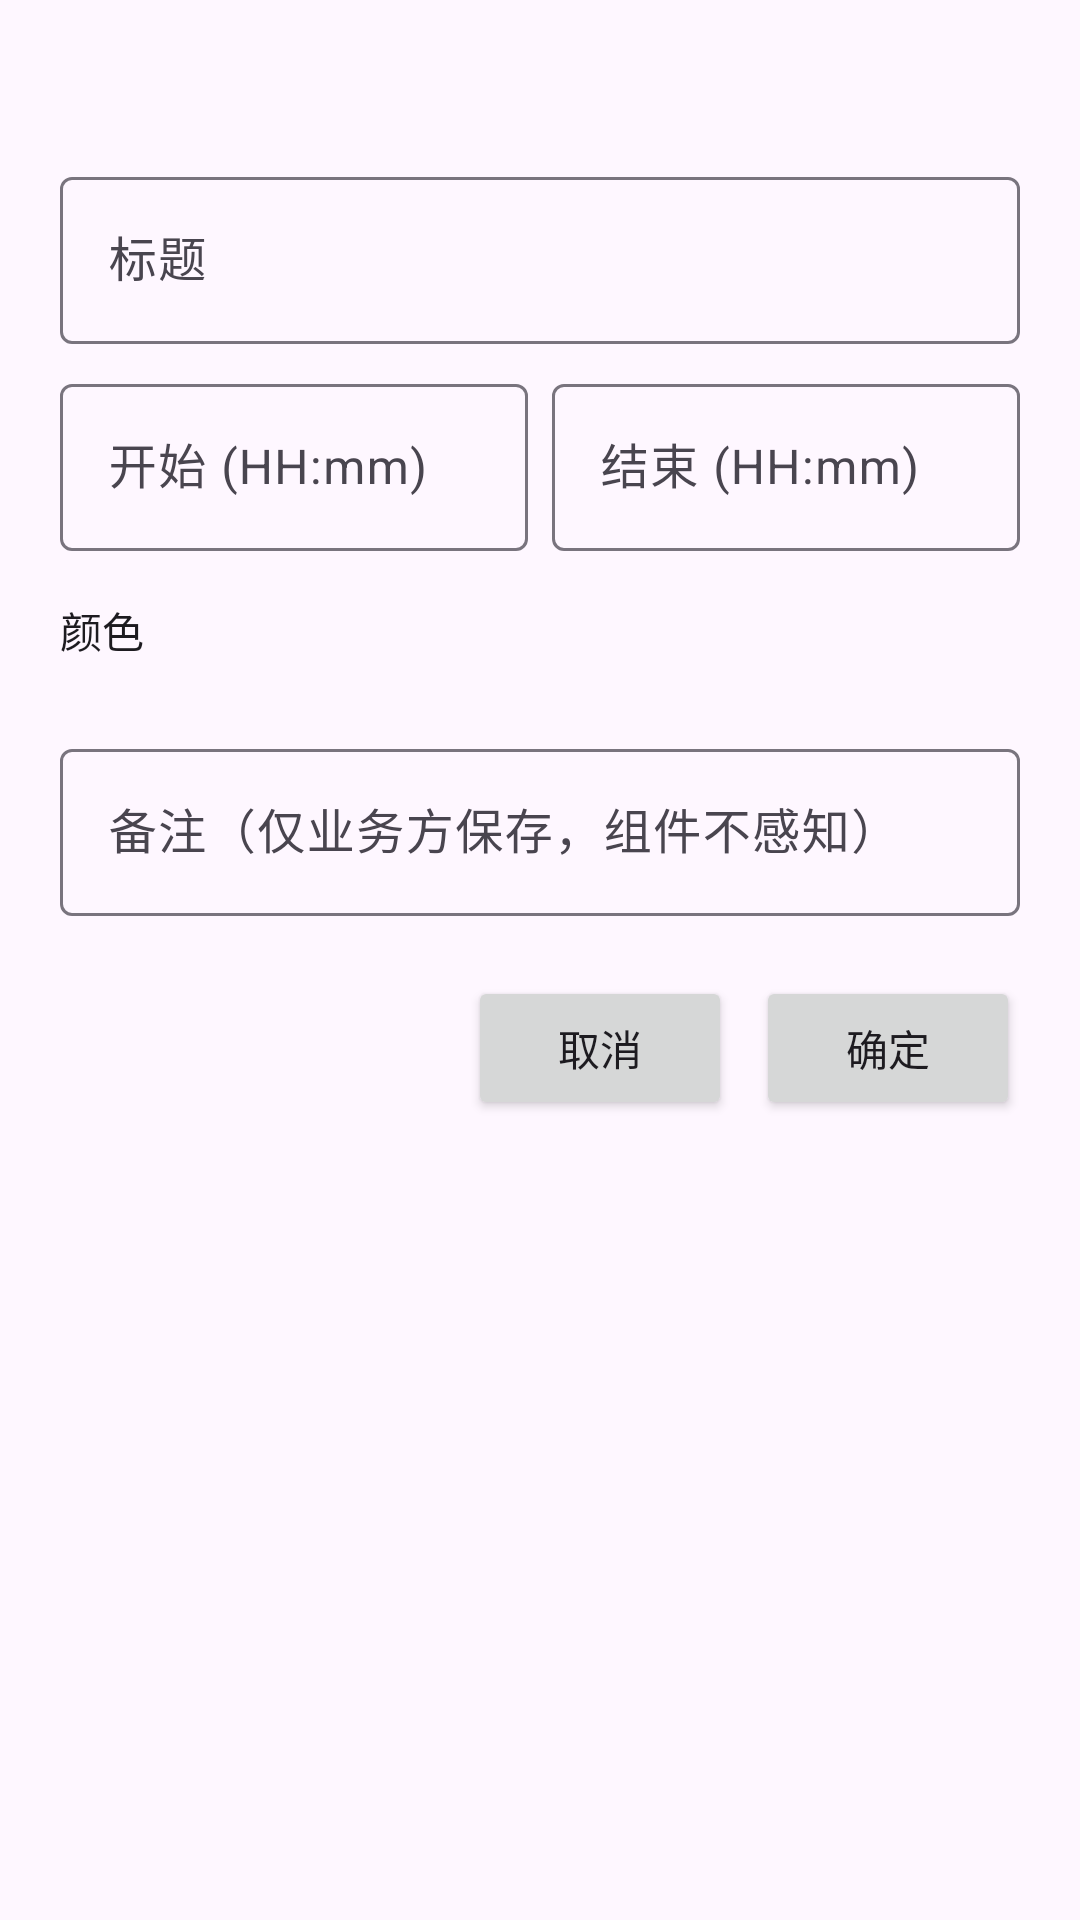

This screen was rendered from an Android layout file. Write that file and the resources it references.
<!-- AndroidManifest.xml: application theme Theme.DayTimeline -->
<!-- res/layout/sheet_event_form.xml -->
<?xml version="1.0" encoding="utf-8"?>
<ScrollView xmlns:android="http://schemas.android.com/apk/res/android"
    android:layout_width="match_parent"
    android:layout_height="wrap_content"
    android:padding="20dp">

    <LinearLayout
        android:layout_width="match_parent"
        android:layout_height="wrap_content"
        android:orientation="vertical">

        <TextView
            android:id="@+id/form_heading"
            android:layout_width="match_parent"
            android:layout_height="wrap_content"
            android:layout_marginBottom="12dp"
            android:textAppearance="?attr/textAppearanceTitleMedium" />

        
        <com.google.android.material.textfield.TextInputLayout
            android:layout_width="match_parent"
            android:layout_height="wrap_content"
            android:hint="@string/form_title_hint">

            <com.google.android.material.textfield.TextInputEditText
                android:id="@+id/form_title"
                android:layout_width="match_parent"
                android:layout_height="wrap_content"
                android:inputType="text"
                android:maxLines="1" />

        </com.google.android.material.textfield.TextInputLayout>

        
        <LinearLayout
            android:layout_width="match_parent"
            android:layout_height="wrap_content"
            android:layout_marginTop="8dp"
            android:orientation="horizontal">

            <com.google.android.material.textfield.TextInputLayout
                android:layout_width="0dp"
                android:layout_height="wrap_content"
                android:layout_weight="1"
                android:hint="@string/form_start_hint">

                <com.google.android.material.textfield.TextInputEditText
                    android:id="@+id/form_start"
                    android:layout_width="match_parent"
                    android:layout_height="wrap_content"
                    android:inputType="time"
                    android:maxLines="1" />

            </com.google.android.material.textfield.TextInputLayout>

            <com.google.android.material.textfield.TextInputLayout
                android:layout_width="0dp"
                android:layout_height="wrap_content"
                android:layout_marginStart="8dp"
                android:layout_weight="1"
                android:hint="@string/form_end_hint">

                <com.google.android.material.textfield.TextInputEditText
                    android:id="@+id/form_end"
                    android:layout_width="match_parent"
                    android:layout_height="wrap_content"
                    android:inputType="time"
                    android:maxLines="1" />

            </com.google.android.material.textfield.TextInputLayout>

        </LinearLayout>

        
        <TextView
            android:layout_width="match_parent"
            android:layout_height="wrap_content"
            android:layout_marginTop="16dp"
            android:text="@string/form_color_hint"
            android:textAppearance="?attr/textAppearanceLabelLarge" />

        <LinearLayout
            android:id="@+id/form_color_row"
            android:layout_width="match_parent"
            android:layout_height="wrap_content"
            android:layout_marginTop="8dp"
            android:orientation="horizontal" />

        
        <com.google.android.material.textfield.TextInputLayout
            android:layout_width="match_parent"
            android:layout_height="wrap_content"
            android:layout_marginTop="16dp"
            android:hint="@string/form_note_hint">

            <com.google.android.material.textfield.TextInputEditText
                android:id="@+id/form_note"
                android:layout_width="match_parent"
                android:layout_height="wrap_content"
                android:inputType="textMultiLine"
                android:maxLines="3" />

        </com.google.android.material.textfield.TextInputLayout>

        <LinearLayout
            android:layout_width="match_parent"
            android:layout_height="wrap_content"
            android:layout_marginTop="20dp"
            android:gravity="end"
            android:orientation="horizontal">

            <Button
                android:id="@+id/form_cancel"
                android:layout_width="wrap_content"
                android:layout_height="wrap_content"
                android:layout_marginEnd="8dp"
                android:text="@string/form_cancel" />

            <Button
                android:id="@+id/form_confirm"
                android:layout_width="wrap_content"
                android:layout_height="wrap_content"
                android:text="@string/form_confirm" />

        </LinearLayout>

    </LinearLayout>

</ScrollView>
<!-- resources referenced by this layout -->
<resources>
  <string name="form_cancel">取消</string>
  <string name="form_color_hint">颜色</string>
  <string name="form_confirm">确定</string>
  <string name="form_end_hint">结束 (HH:mm)</string>
  <string name="form_note_hint">备注（仅业务方保存，组件不感知）</string>
  <string name="form_start_hint">开始 (HH:mm)</string>
  <string name="form_title_hint">标题</string>
  <style name="Theme.DayTimeline" parent="Base.Theme.DayTimeline" />
  <style name="Base.Theme.DayTimeline" parent="Theme.Material3.DayNight.NoActionBar">
          
          
      </style>
</resources>
